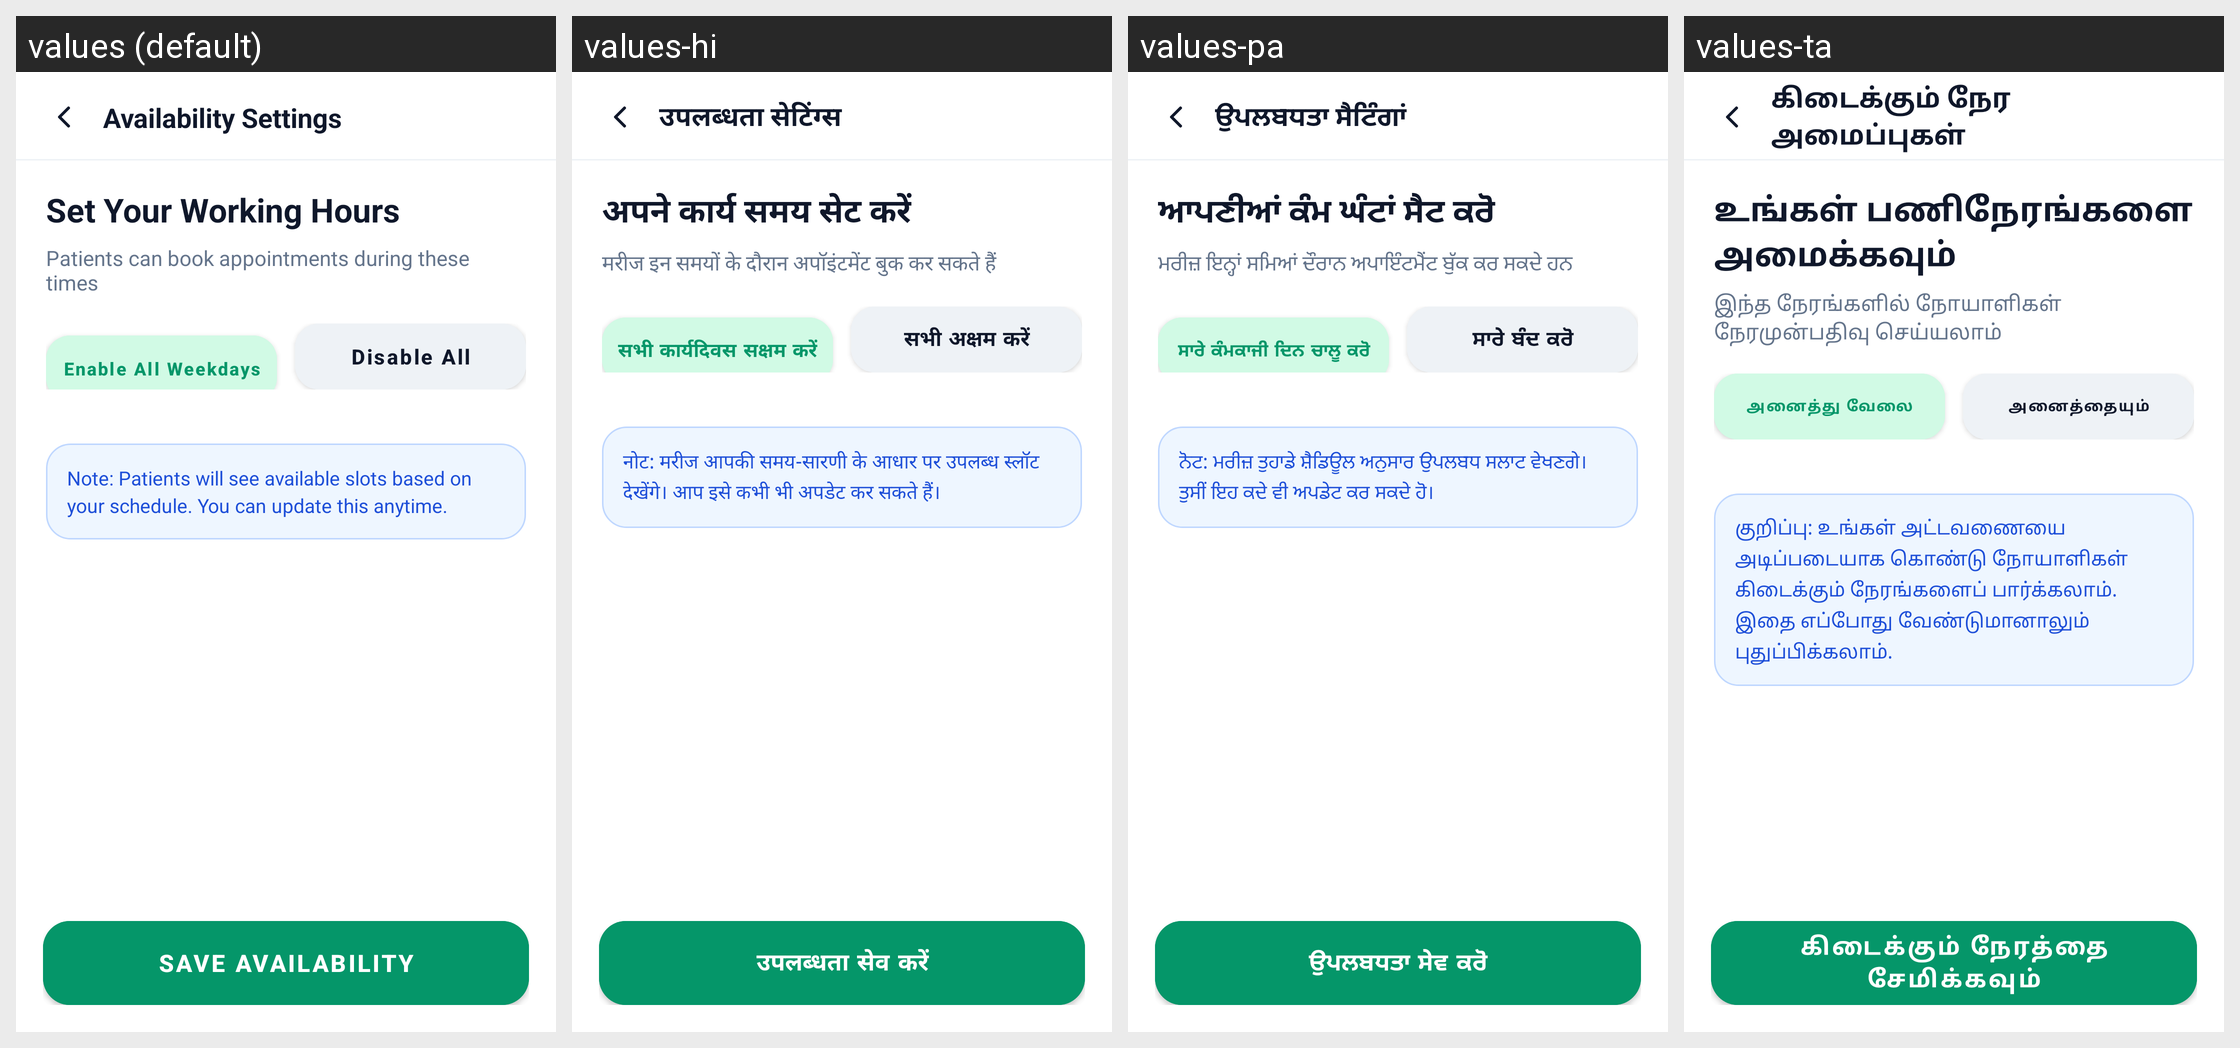

Locale-by-locale string values for the Android screen shown in this grid:
Android screen res/layout/activity_doctors_availability.xml rendered under 4 locales, left to right: values (default), values-hi, values-pa, values-ta. Device: Nexus 5 (rendered at 1080×1920; each locale shown at half size, 540×960, under a caption strip naming it); theme Theme.SehatSethu.
Other locales in the repository, not shown: values-te.
Strings drawn on this screen, with the default value and each locale's value (text and hints the layout hard-codes, and strings that could not be matched under every locale, appear in the picture but are not listed):

availability_settings
  values: Availability Settings
  values-hi: उपलब्धता सेटिंग्स
  values-pa: ਉਪਲਬਧਤਾ ਸੈਟਿੰਗਾਂ
  values-ta: கிடைக்கும் நேர அமைப்புகள்

save_availability
  values: Save Availability
  values-hi: उपलब्धता सेव करें
  values-pa: ਉਪਲਬਧਤਾ ਸੇਵ ਕਰੋ
  values-ta: கிடைக்கும் நேரத்தை சேமிக்கவும்

set_your_working_hours
  values: Set Your Working Hours
  values-hi: अपने कार्य समय सेट करें
  values-pa: ਆਪਣੀਆਂ ਕੰਮ ਘੰਟਾਂ ਸੈਟ ਕਰੋ
  values-ta: உங்கள் பணிநேரங்களை அமைக்கவும்

patients_can_book_during_these_times
  values: Patients can book appointments during these times
  values-hi: मरीज इन समयों के दौरान अपॉइंटमेंट बुक कर सकते हैं
  values-pa: ਮਰੀਜ਼ ਇਨ੍ਹਾਂ ਸਮਿਆਂ ਦੌਰਾਨ ਅਪਾਇੰਟਮੈਂਟ ਬੁੱਕ ਕਰ ਸਕਦੇ ਹਨ
  values-ta: இந்த நேரங்களில் நோயாளிகள் நேரமுன்பதிவு செய்யலாம்

enable_all_weekdays
  values: Enable All Weekdays
  values-hi: सभी कार्यदिवस सक्षम करें
  values-pa: ਸਾਰੇ ਕੰਮਕਾਜੀ ਦਿਨ ਚਾਲੂ ਕਰੋ
  values-ta: அனைத்து வேலை நாட்களையும் இயக்கவும்

disable_all
  values: Disable All
  values-hi: सभी अक्षम करें
  values-pa: ਸਾਰੇ ਬੰਦ ਕਰੋ
  values-ta: அனைத்தையும் முடக்கு

availability_note
  values: Note: Patients will see available slots based on your schedule. You can update this anytime.
  values-hi: नोट: मरीज आपकी समय-सारणी के आधार पर उपलब्ध स्लॉट देखेंगे। आप इसे कभी भी अपडेट कर सकते हैं।
  values-pa: ਨੋਟ: ਮਰੀਜ਼ ਤੁਹਾਡੇ ਸ਼ੈਡਿਊਲ ਅਨੁਸਾਰ ਉਪਲਬਧ ਸਲਾਟ ਵੇਖਣਗੇ। ਤੁਸੀਂ ਇਹ ਕਦੇ ਵੀ ਅਪਡੇਟ ਕਰ ਸਕਦੇ ਹੋ।
  values-ta: குறிப்பு: உங்கள் அட்டவணையை அடிப்படையாக கொண்டு நோயாளிகள் கிடைக்கும் நேரங்களைப் பார்க்கலாம். இதை எப்போது வேண்டுமானாலும் புதுப்பிக்கலாம்.
